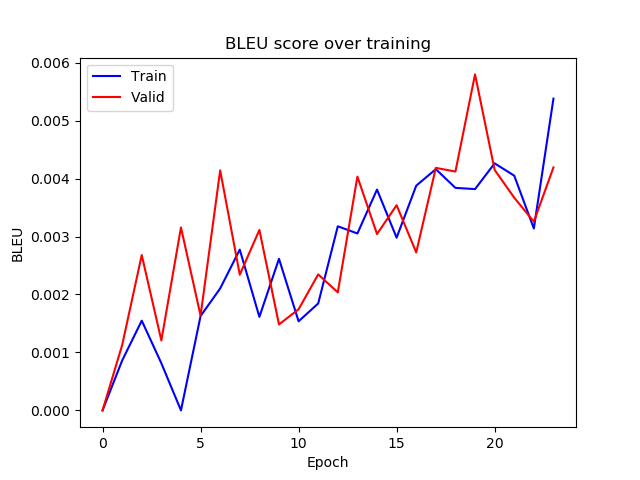

The table this chart was drawn from, first rows:
epoch, train_bleu, valid_bleu
0, 2.4423182111449466e-07, 2.145061050003954e-07
1, 0.0008607, 0.001126
2, 0.001549, 0.00268
3, 0.0008132, 0.001207
4, 6.653844698601596e-07, 0.003157
5, 0.001628, 0.001635
6, 0.002105, 0.004141
7, 0.002775, 0.002341
8, 0.001614, 0.003113
9, 0.002616, 0.001484
10, 0.001538, 0.001745
11, 0.001845, 0.002347
12, 0.003176, 0.002036
13, 0.003053, 0.004033
14, 0.00381, 0.003043
15, 0.002979, 0.00354
16, 0.003877, 0.002726
17, 0.004162, 0.004184
18, 0.00384, 0.004121
19, 0.003818, 0.005797
20, 0.004263, 0.00415
21, 0.00405, 0.00367
22, 0.003139, 0.003256
23, 0.005379, 0.004192
